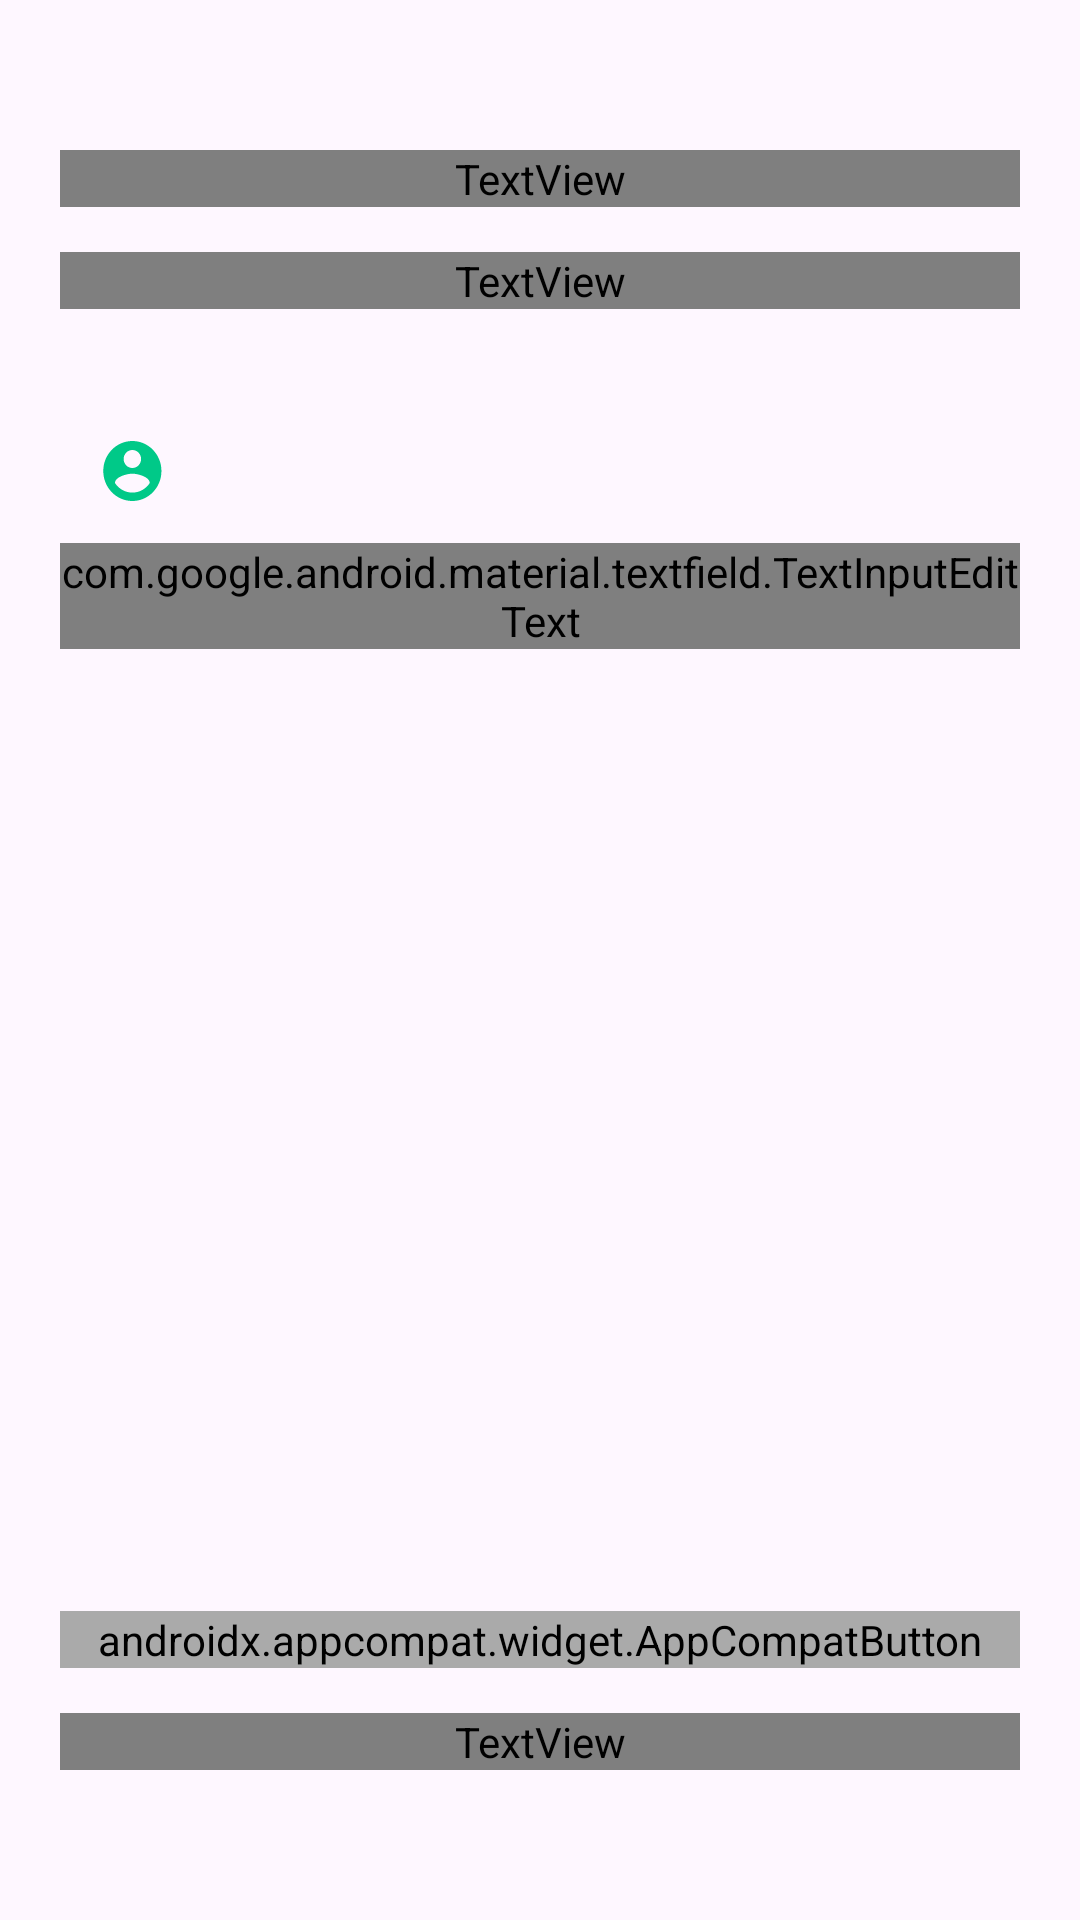

Android layout source for this screen:
<!-- AndroidManifest.xml: application theme Theme.ZocoNutAssignment -->
<!-- res/layout/activity_reset_password.xml -->
<?xml version="1.0" encoding="utf-8"?>
<androidx.constraintlayout.widget.ConstraintLayout xmlns:android="http://schemas.android.com/apk/res/android"
    xmlns:app="http://schemas.android.com/apk/res-auto"
    xmlns:tools="http://schemas.android.com/tools"
    android:layout_width="match_parent"
    android:layout_height="match_parent"
    android:padding="20sp"
    tools:context=".ui.login.ResetPasswordActivity">

    <TextView
        android:id="@+id/reset_pass_title"
        style="@style/Title"
        android:layout_width="match_parent"
        android:layout_height="wrap_content"
        android:layout_marginTop="30sp"
        android:text="@string/reset_title"
        app:layout_constraintEnd_toEndOf="parent"
        app:layout_constraintStart_toStartOf="parent"
        app:layout_constraintTop_toTopOf="parent" />

    <TextView
        android:id="@+id/reset_pass_subtitle"
        style="@style/SubTitle"
        android:layout_width="match_parent"
        android:layout_height="wrap_content"
        android:layout_marginTop="15dp"
        android:text="@string/reset_subtitle"
        app:layout_constraintEnd_toEndOf="parent"
        app:layout_constraintStart_toStartOf="parent"
        app:layout_constraintTop_toBottomOf="@+id/reset_pass_title" />

    <com.google.android.material.textfield.TextInputLayout
        android:id="@+id/til_mail"
        style="@style/TextInputLayout"
        android:layout_width="match_parent"
        android:layout_height="wrap_content"
        android:layout_marginTop="30dp"
        android:hint="@string/login_mail"
        app:layout_constraintEnd_toEndOf="parent"
        app:layout_constraintStart_toStartOf="parent"
        app:layout_constraintTop_toBottomOf="@+id/reset_pass_subtitle"
        app:startIconDrawable="@drawable/ic_circle_account">

        <com.google.android.material.textfield.TextInputEditText
            android:id="@+id/et_mail"
            style="@style/TextInputEditText"
            android:layout_width="match_parent"
            android:layout_height="wrap_content" />

    </com.google.android.material.textfield.TextInputLayout>

    <androidx.appcompat.widget.AppCompatButton
        android:id="@+id/reset_passwd_btn"
        style="@style/ButtonGrey"
        android:layout_width="match_parent"
        android:layout_height="wrap_content"
        android:layout_marginBottom="15sp"
        android:text="@string/btn_reset"
        app:layout_constraintBottom_toTopOf="@+id/back_to_login"
        app:layout_constraintEnd_toEndOf="parent"
        app:layout_constraintStart_toStartOf="parent" />

    <TextView
        android:id="@+id/back_to_login"
        style="@style/SubTitle"
        android:layout_width="match_parent"
        android:layout_height="wrap_content"
        android:layout_marginBottom="30sp"
        android:text="@string/back_login"
        android:textAlignment="center"
        app:layout_constraintBottom_toBottomOf="parent"
        app:layout_constraintEnd_toEndOf="parent"
        app:layout_constraintStart_toStartOf="parent" />

</androidx.constraintlayout.widget.ConstraintLayout>
<!-- resources referenced by this layout -->
<resources>
  <!-- drawable ic_circle_account (drawable) -->
  <?xml version="1.0" encoding="utf-8"?>
  <vector xmlns:android="http://schemas.android.com/apk/res/android"
      android:width="24dp"
      android:height="24dp"
      android:viewportWidth="24"
      android:viewportHeight="24">
      <group>
          <clip-path android:pathData="M0.483,0h23.271v24h-23.271z" />
          <path
              android:fillColor="#00C9B8"
              android:pathData="M12.118,2C6.766,2 2.422,6.48 2.422,12C2.422,17.52 6.766,22 12.118,22C17.471,22 21.815,17.52 21.815,12C21.815,6.48 17.471,2 12.118,2ZM12.118,5C13.728,5 15.027,6.34 15.027,8C15.027,9.66 13.728,11 12.118,11C10.509,11 9.21,9.66 9.21,8C9.21,6.34 10.509,5 12.118,5ZM12.118,19.2C9.695,19.2 7.552,17.92 6.301,15.98C6.33,13.99 10.179,12.9 12.118,12.9C14.048,12.9 17.907,13.99 17.936,15.98C16.685,17.92 14.542,19.2 12.118,19.2Z" />
      </group>
  </vector>
  <string name="back_login">
          Back to <font color="#00c988"><b>Login</b></font>
      </string>
  <string name="btn_reset">Reset Password</string>
  <string name="login_mail">Your email or username</string>
  <string name="reset_subtitle">
          <font color="#00c988"><b>Reset Password</b></font> if you forgot your password.
      </string>
  <string name="reset_title">Reset your password</string>
  <style name="ButtonGrey">
          <item name="android:background">@drawable/bg_btn</item>
          <item name="android:backgroundTint">@android:color/darker_gray</item>
          <item name="android:enabled">false</item>
          <item name="android:fontFamily">@font/montserrat</item>
          <item name="android:textColor">@color/white</item>
          <item name="android:textSize">14sp</item>
          <item name="android:textStyle">bold</item>
      </style>
  <style name="SubTitle">
          <item name="android:fontFamily">@font/montserrat</item>
          <item name="android:textColor">@color/gray</item>
          <item name="android:textSize">14sp</item>
      </style>
  <style name="TextInputEditText" parent="Widget.MaterialComponents.TextInputLayout.FilledBox">
          <item name="android:background">@drawable/bg_text_field</item>
          <item name="android:fontFamily">@font/montserrat</item>
      </style>
  <style name="TextInputLayout" parent="Widget.MaterialComponents.TextInputLayout.FilledBox">
          <item name="android:textColorHint">@color/gray</item>
          <item name="hintTextColor">@color/gray</item>
          <item name="startIconTint">@color/primary_color</item>
          <item name="boxStrokeWidth">0dp</item>
          <item name="boxStrokeWidthFocused">0dp</item>
      </style>
  <style name="Title">
          <item name="android:fontFamily">@font/montserrat</item>
          <item name="android:textColor">@color/black</item>
          <item name="android:textSize">20sp</item>
          <item name="android:textStyle">bold</item>
      </style>
  <style name="Theme.ZocoNutAssignment" parent="Base.Theme.ZocoNutAssignment" />
  <color name="white">#FFFFFFFF</color>
  <color name="gray">#888888</color>
  <!-- drawable bg_text_field (drawable) -->
  <?xml version="1.0" encoding="utf-8"?>
  <selector xmlns:android="http://schemas.android.com/apk/res/android">
      <item android:state_focused="true">
          <shape android:shape="rectangle">
              <solid android:color="@color/gray_light" />
              <stroke android:width="1dp" android:color="@color/primary_color" />
              <corners android:radius="5dp" />
          </shape>
      </item>
      <item android:state_focused="false">
          <shape android:shape="rectangle">
              <solid android:color="@color/gray_light" />
              <corners android:radius="5dp" />
          </shape>
      </item>
  </selector>
  <color name="primary_color">#00c988</color>
  <color name="black">#FF000000</color>
  <style name="Base.Theme.ZocoNutAssignment" parent="Theme.Material3.DayNight.NoActionBar">
          
          
      </style>
  <color name="gray_light">#f0f0f0</color>
</resources>
